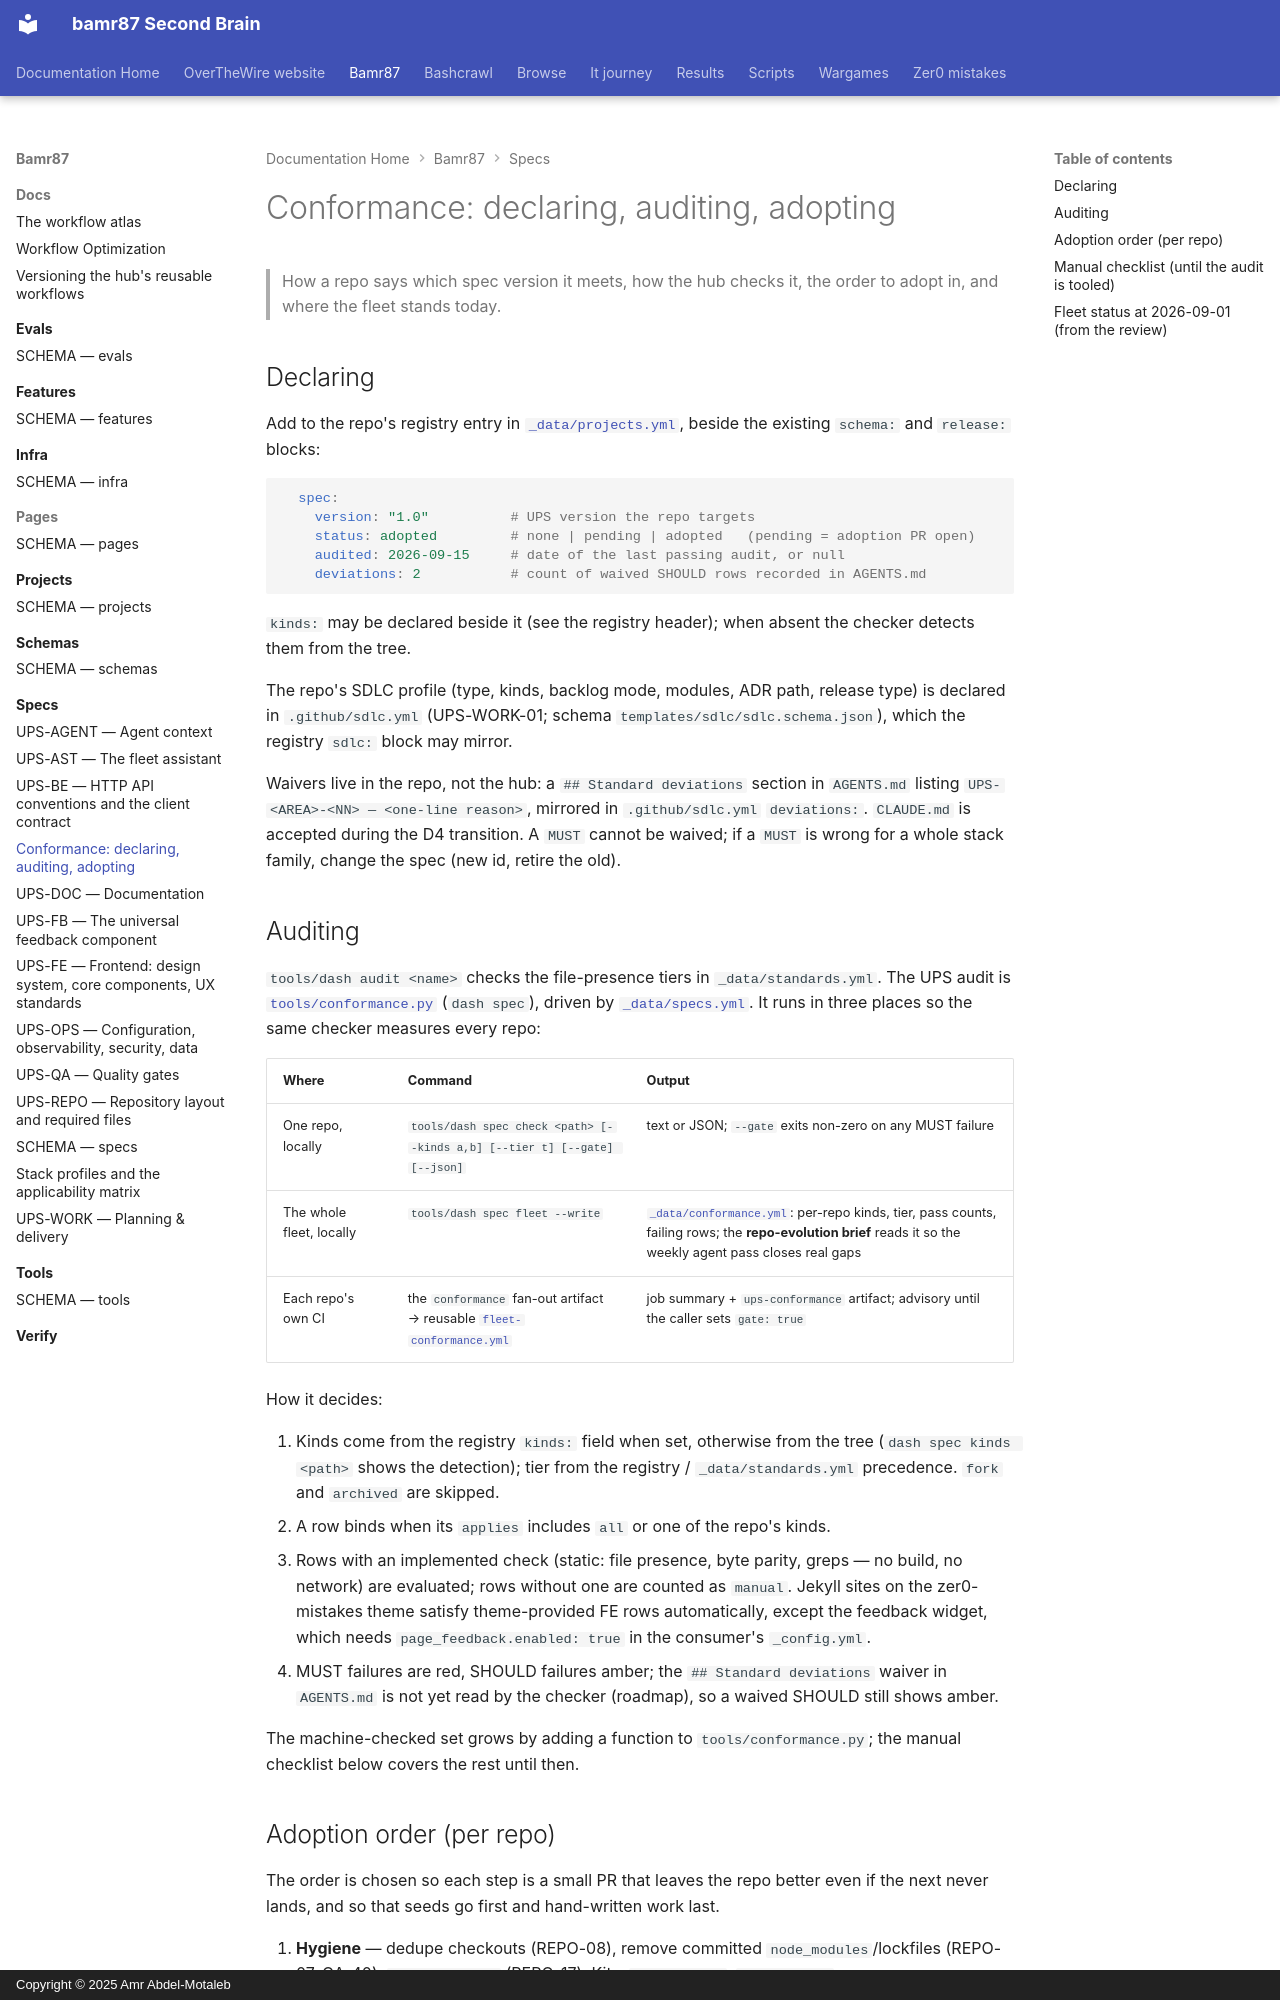

repository: bamr87/README · page: bamr87/specs/CONFORMANCE/index.html · generator: mkdocs · copyright: Copyright © 2025 Amr Abdel-Motaleb

---
source_file: specs/CONFORMANCE.md
source_repo: bamr87/bamr87
source_url: https://github.com/bamr87/bamr87/blob/main/specs/CONFORMANCE.md
title: 'Conformance: declaring, auditing, adopting'
---
# Conformance: declaring, auditing, adopting

> How a repo says which spec version it meets, how the hub checks it, the order to adopt in, and where the fleet stands today.

## Declaring

Add to the repo's registry entry in [`_data/projects.yml`](../_data/projects.yml), beside the existing `schema:` and `release:` blocks:

```yaml
  spec:
    version: "1.0"          # UPS version the repo targets
    status: adopted         # none | pending | adopted   (pending = adoption PR open)
    audited: 2026-09-15     # date of the last passing audit, or null
    deviations: 2           # count of waived SHOULD rows recorded in AGENTS.md
```

`kinds:` may be declared beside it (see the registry header); when absent the checker detects them from the tree.

The repo's SDLC profile (type, kinds, backlog mode, modules, ADR path, release type) is declared in `.github/sdlc.yml` (UPS-WORK-01; schema `templates/sdlc/sdlc.schema.json`), which the registry `sdlc:` block may mirror.

Waivers live in the repo, not the hub: a `## Standard deviations` section in `AGENTS.md` listing `UPS-<AREA>-<NN> — <one-line reason>`, mirrored in `.github/sdlc.yml` `deviations:`. `CLAUDE.md` is accepted during the D4 transition. A `MUST` cannot be waived; if a `MUST` is wrong for a whole stack family, change the spec (new id, retire the old).

## Auditing

`tools/dash audit <name>` checks the file-presence tiers in `_data/standards.yml`. The UPS audit is [`tools/conformance.py`](../tools/conformance.py) (`dash spec`), driven by [`_data/specs.yml`](../_data/specs.yml). It runs in three places so the same checker measures every repo:

| Where | Command | Output |
| --- | --- | --- |
| One repo, locally | `tools/dash spec check <path> [--kinds a,b] [--tier t] [--gate] [--json]` | text or JSON; `--gate` exits non-zero on any MUST failure |
| The whole fleet, locally | `tools/dash spec fleet --write` | [`_data/conformance.yml`](../_data/conformance.yml): per-repo kinds, tier, pass counts, failing rows; the **repo-evolution brief** reads it so the weekly agent pass closes real gaps |
| Each repo's own CI | the `conformance` fan-out artifact → reusable [`fleet-conformance.yml`](../dot-github/workflows/fleet-conformance.yml) | job summary + `ups-conformance` artifact; advisory until the caller sets `gate: true` |

How it decides:

1. Kinds come from the registry `kinds:` field when set, otherwise from the tree (`dash spec kinds <path>` shows the detection); tier from the registry / `_data/standards.yml` precedence. `fork` and `archived` are skipped.
2. A row binds when its `applies` includes `all` or one of the repo's kinds.
3. Rows with an implemented check (static: file presence, byte parity, greps — no build, no network) are evaluated; rows without one are counted as `manual`. Jekyll sites on the zer0-mistakes theme satisfy theme-provided FE rows automatically, except the feedback widget, which needs `page_feedback.enabled: true` in the consumer's `_config.yml`.
4. MUST failures are red, SHOULD failures amber; the `## Standard deviations` waiver in `AGENTS.md` is not yet read by the checker (roadmap), so a waived SHOULD still shows amber.

The machine-checked set grows by adding a function to `tools/conformance.py`; the manual checklist below covers the rest until then.
